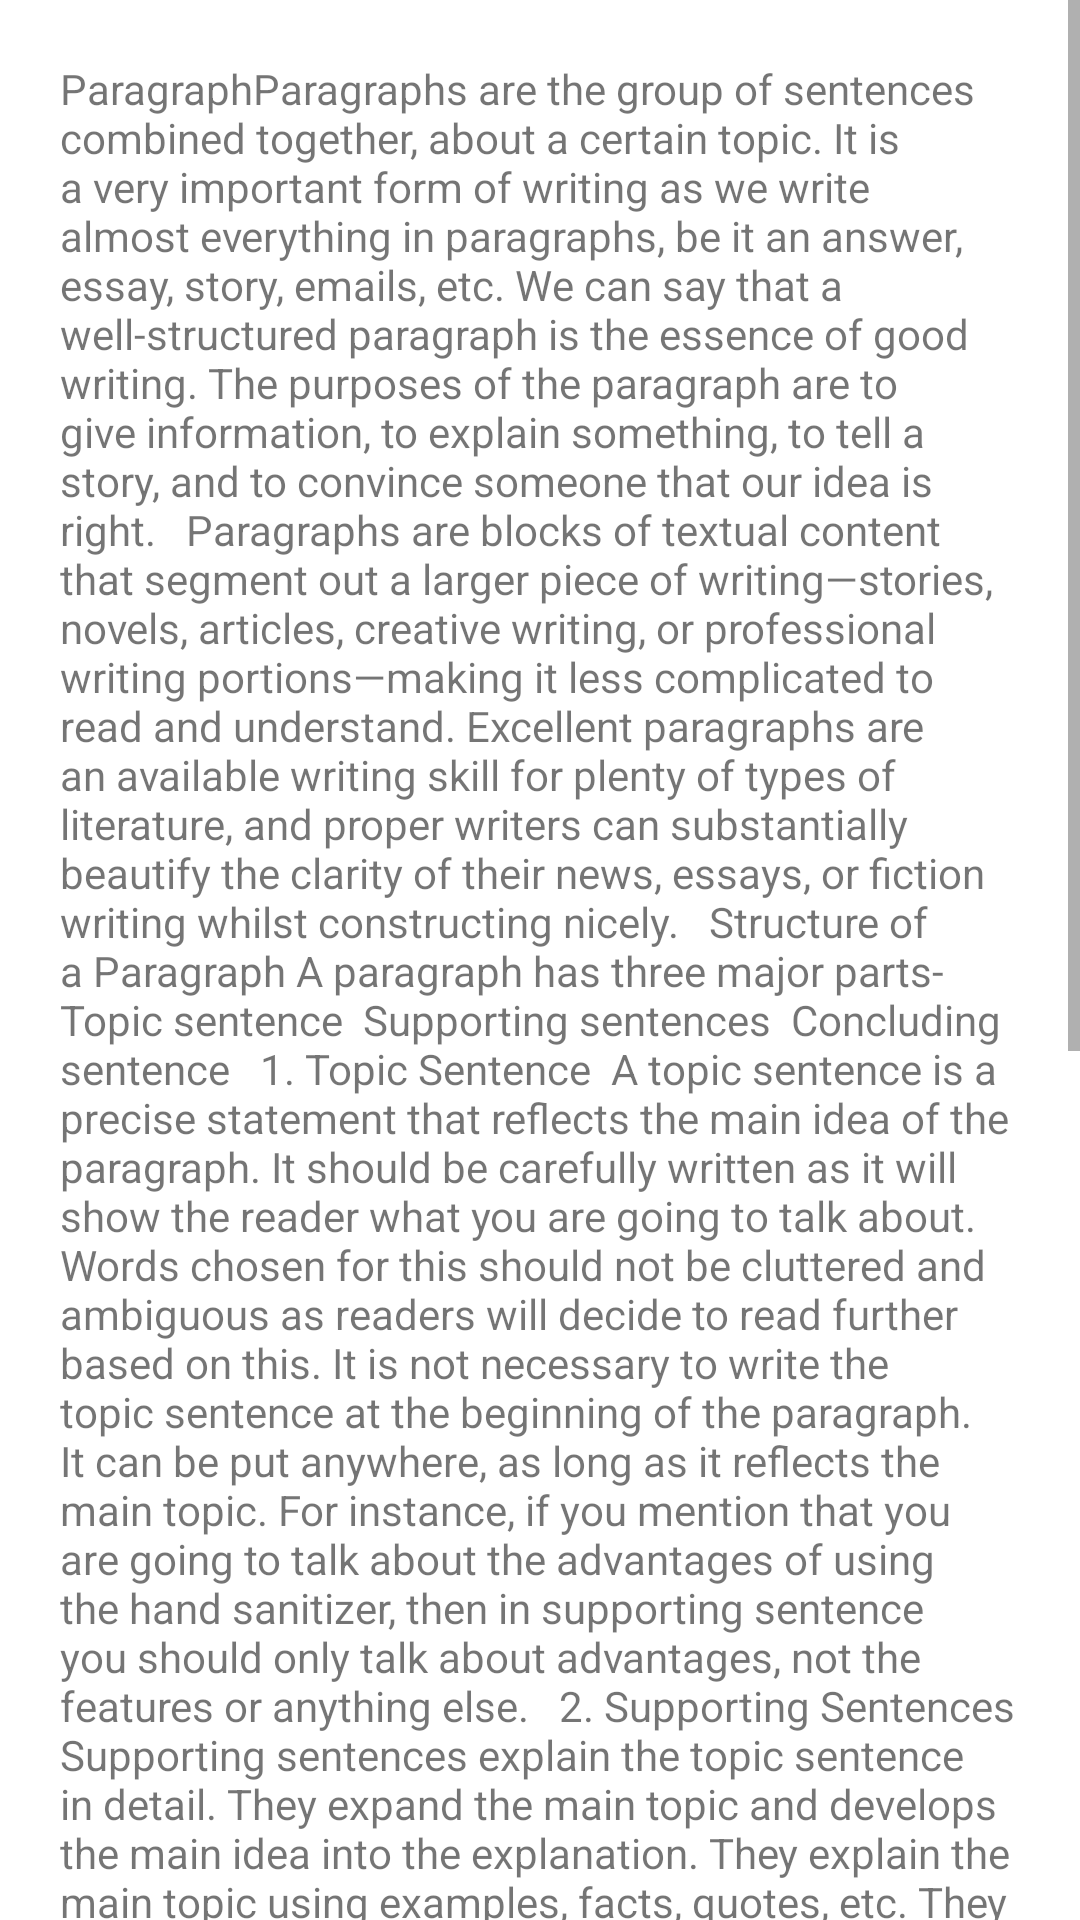

Write the Android layout XML for this screen, with the resource values it uses.
<!-- AndroidManifest.xml: application theme Theme.Simpledesign -->
<!-- res/layout/activity_second2.xml -->
<?xml version="1.0" encoding="utf-8"?>
<RelativeLayout xmlns:android="http://schemas.android.com/apk/res/android"
    xmlns:app="http://schemas.android.com/apk/res-auto"
    xmlns:tools="http://schemas.android.com/tools"
    android:layout_width="match_parent"
    android:layout_height="match_parent"
    tools:context=".SecondActivity2">



    <ScrollView
        android:layout_width="match_parent"
        android:layout_height="match_parent">
   <TextView
       android:layout_width="match_parent"
       android:padding="20dp"
       android:text="ParagraphParagraphs are the group of sentences combined together, about a certain topic. It is a very important form of writing as we write almost everything in paragraphs, be it an answer, essay, story, emails, etc. We can say that a well-structured paragraph is the essence of good writing. The purposes of the paragraph are to give information, to explain something, to tell a story, and to convince someone that our idea is right.


Paragraphs are blocks of textual content that segment out a larger piece of writing—stories, novels, articles, creative writing, or professional writing portions—making it less complicated to read and understand. Excellent paragraphs are an available writing skill for plenty of types of literature, and proper writers can substantially beautify the clarity of their news, essays, or fiction writing whilst constructing nicely.


Structure of a Paragraph
A paragraph has three major parts-


Topic sentence

Supporting sentences

Concluding sentence


1. Topic Sentence

A topic sentence is a precise statement that reflects the main idea of the paragraph. It should be carefully written as it will show the reader what you are going to talk about. Words chosen for this should not be cluttered and ambiguous as readers will decide to read further based on this. It is not necessary to write the topic sentence at the beginning of the paragraph. It can be put anywhere, as long as it reflects the main topic. For instance, if you mention that you are going to talk about the advantages of using the hand sanitizer, then in supporting sentence you should only talk about advantages, not the features or anything else.


2. Supporting Sentences

Supporting sentences explain the topic sentence in detail. They expand the main topic and develops the main idea into the explanation. They explain the main topic using examples, facts, quotes, etc. They have to be related to the topic sentence.


There can be two types of Supporting sentences, First, The major supporting sentence; this sentence directly explains the main idea with some new fact or new idea. Second, a minor support sentence helps the major supporting sentence develop the controlling idea.


3. Conclusion Sentence

A good concluding sentence brings a paragraph to a polished end. It may give a summary of the main topic, a concluding sentence also gives a final take on the topic and leaves the reader with complete information.


A good conclusion can either be just reiterating the topic again or it could be concluded with a few main points which were not exclusively mentioned in the paragraph.


What Makes a Paragraph Very Good
A perfect and well-written paragraph comprises a key sentence, applicable supporting sentences, and a last (or transition) sentence. This structure is fundamental to maintaining your paragraph centred on the main concept and creating a clear and concise photo.


In order to add something interesting, and adding an interesting fact in your content does not necessarily follow the conventional paragraph structure, it’s more about scene building and continuing a story. Properly-written paragraphs are a staple of suitable flash fiction and short fiction writing, as short testimonies need to target a principal concept. When your sentences are unified and connected with other sentences, you can write a good paragraph."
       android:layout_height="match_parent"

      />










</ScrollView>


</RelativeLayout>
<!-- resources referenced by this layout -->
<resources>
  <style name="Theme.Simpledesign" parent="Theme.MaterialComponents.DayNight.DarkActionBar">
          
          <item name="colorPrimary">@color/purple_500</item>
          <item name="colorPrimaryVariant">@color/purple_700</item>
          <item name="colorOnPrimary">@color/white</item>
          
          <item name="colorSecondary">@color/teal_200</item>
          <item name="colorSecondaryVariant">@color/teal_700</item>
          <item name="colorOnSecondary">@color/black</item>
          
          <item name="android:statusBarColor">?attr/colorPrimaryVariant</item>
          
      </style>
  <!-- not gathered from this repository: default colours our renderer supplied (Android Studio template values) -->
  <color name="purple_500">#FF6200EE</color>
  <color name="purple_700">#FF3700B3</color>
  <color name="teal_200">#FF03DAC5</color>
  <color name="teal_700">#FF018786</color>
  <color name="black">#FF000000</color>
  <color name="white">#FFFFFFFF</color>
</resources>
